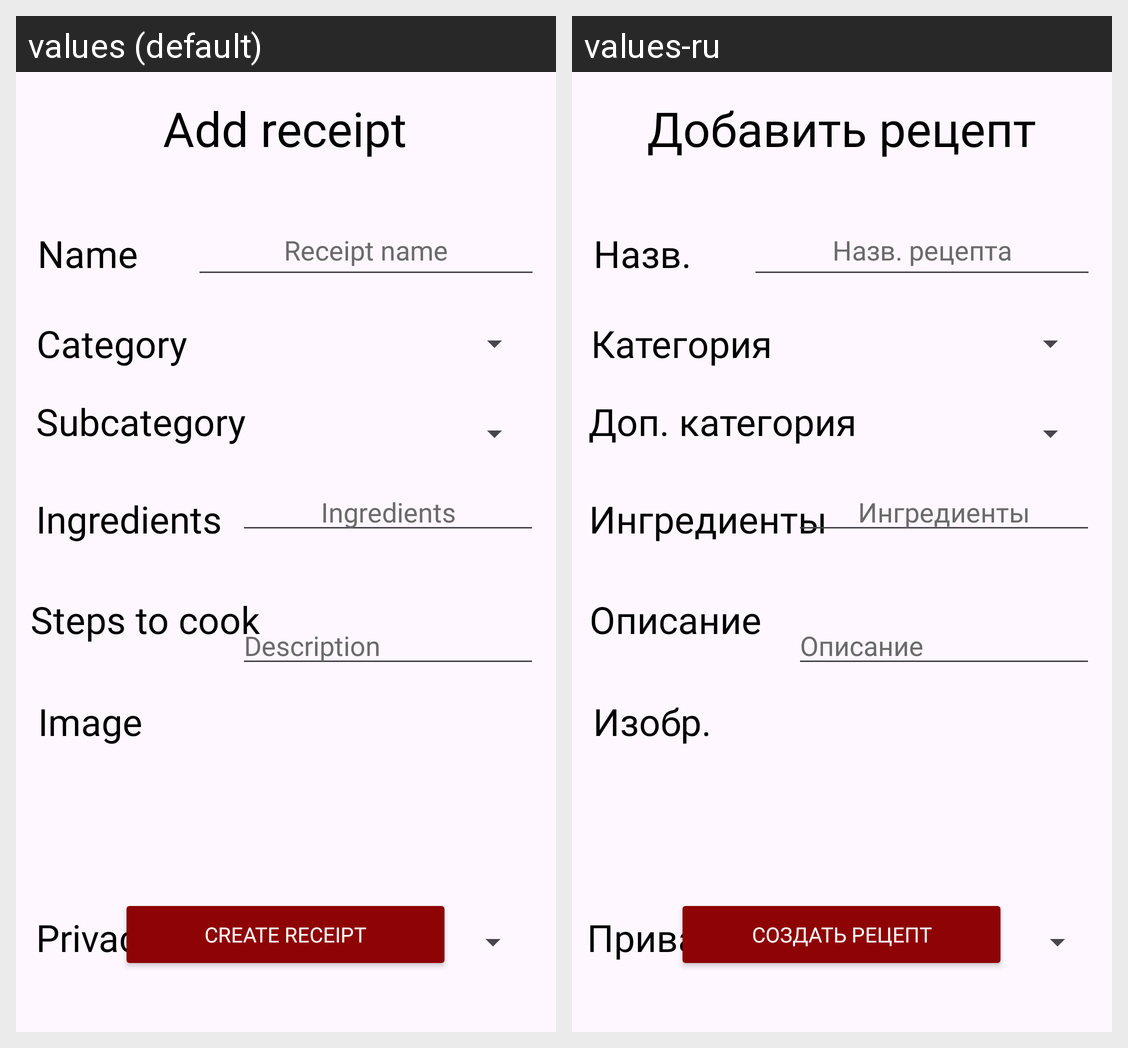

For this localized Android screen grid, give each drawn string resource with its value in every locale shown.
Android screen res/layout/activity_add.xml rendered under 2 locales, left to right: values (default), values-ru. Device: Nexus 5 (rendered at 1080×1920; each locale shown at half size, 540×960, under a caption strip naming it); theme Theme.Cook.
Strings drawn on this screen, with the default value and each locale's value (text and hints the layout hard-codes, and strings that could not be matched under every locale, appear in the picture but are not listed):

name
  values: Name
  values-ru: Назв.

add_receipt
  values: Add receipt
  values-ru: Добавить рецепт

receipt_name
  values: Receipt name
  values-ru: Назв. рецепта

category
  values: Category
  values-ru: Категория

ingredients
  values: Ingredients
  values-ru: Ингредиенты

steps_to_cook
  values: Steps to cook
  values-ru: Описание

description
  values: Description
  values-ru: Описание

image
  values: Image
  values-ru: Изобр.

create_receipt
  values: Create receipt
  values-ru: Создать рецепт

subcategory
  values: Subcategory
  values-ru: Доп. категория

privacy
  values: Privacy
  values-ru: Приватность
